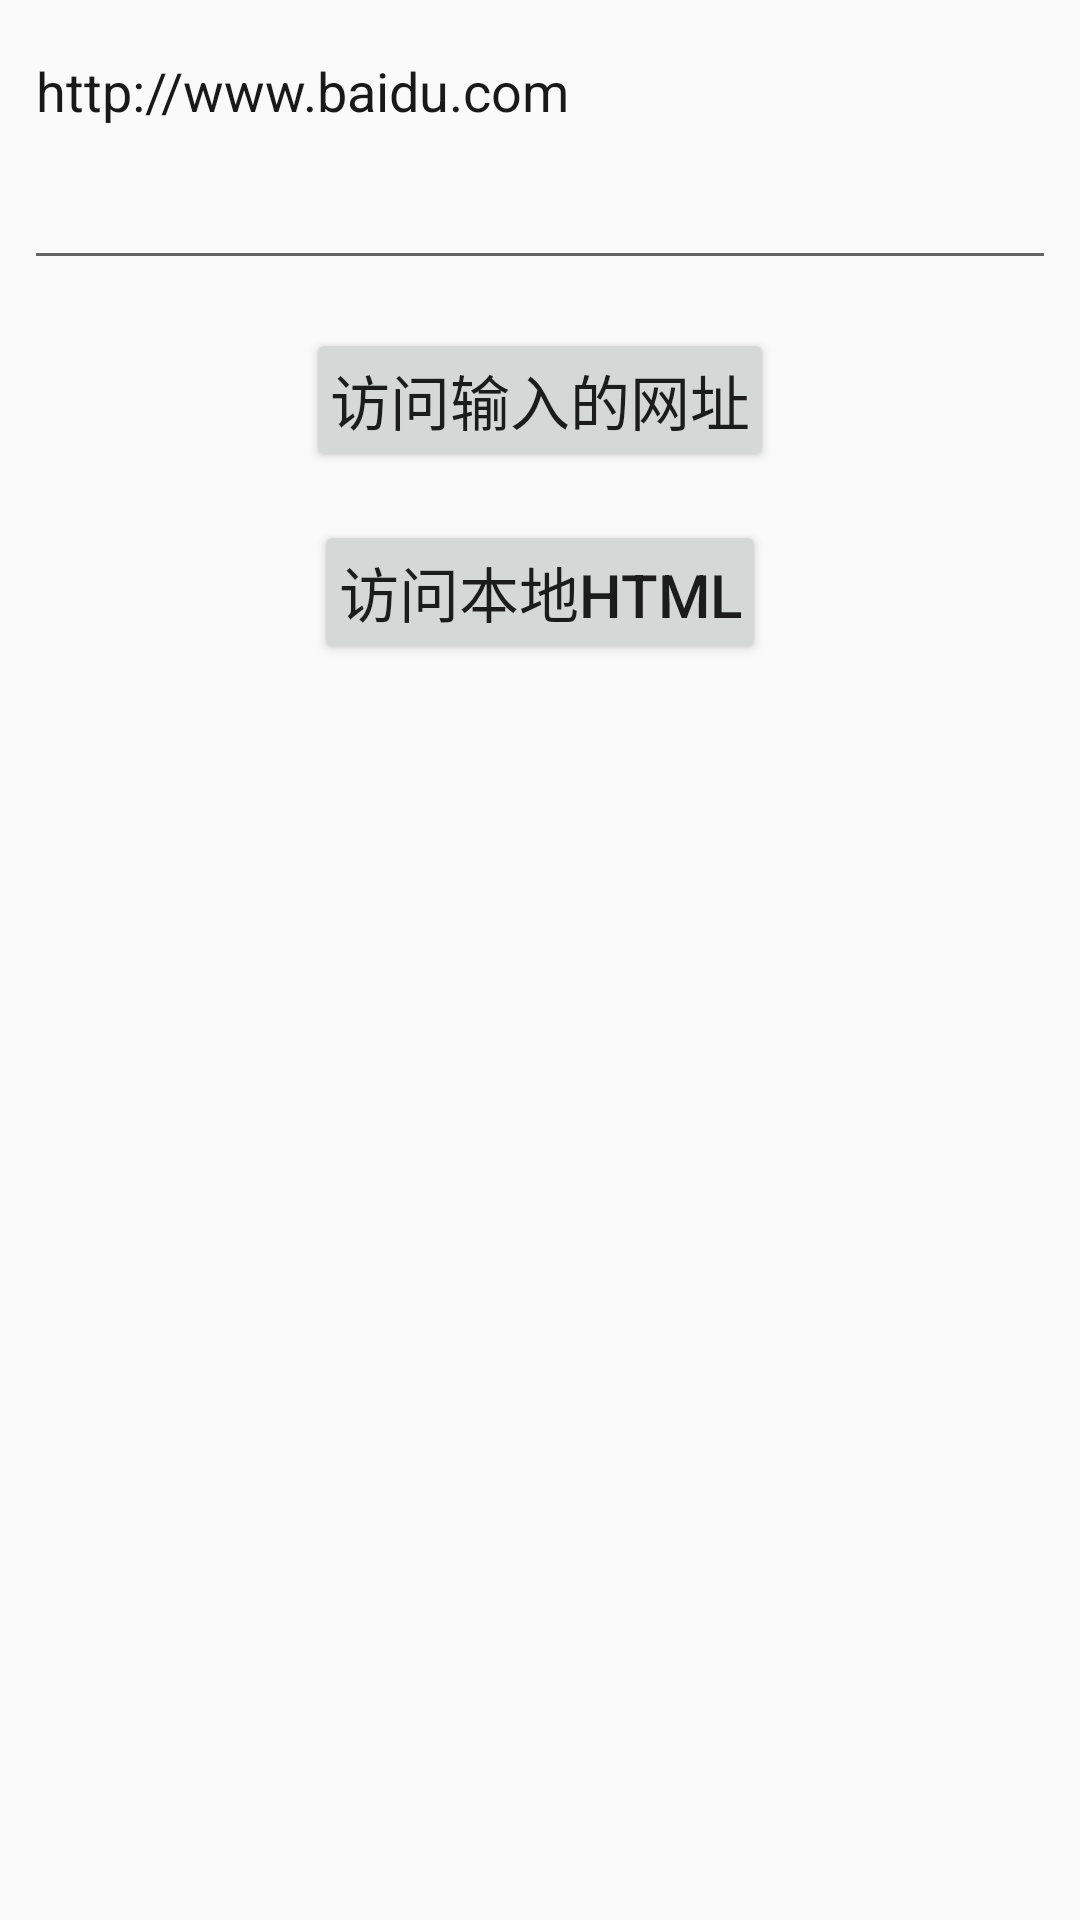

Produce the Android XML layout that renders to this screen, including the resource entries it uses.
<!-- AndroidManifest.xml: application theme AppTheme -->
<!-- res/layout/activity_main.xml -->
<?xml version="1.0" encoding="utf-8"?>
<android.support.constraint.ConstraintLayout
    xmlns:android="http://schemas.android.com/apk/res/android"
    xmlns:app="http://schemas.android.com/apk/res-auto"
    xmlns:tools="http://schemas.android.com/tools"
    android:layout_width="match_parent"
    android:layout_height="match_parent"
    tools:context="com.why.project.mywebviewdemo.MainActivity">

    <EditText
        android:id="@+id/url_edt"
        android:layout_width="match_parent"
        android:layout_height="wrap_content"
        android:layout_marginEnd="8dp"
        android:layout_marginStart="8dp"
        android:layout_marginTop="8dp"
        android:gravity="top"
        android:hint="输入网址"
        android:inputType="textMultiLine"
        android:maxLines="5"
        android:minLines="3"
        android:text="http://www.baidu.com"
        android:textColor="#191919"
        app:layout_constraintEnd_toEndOf="parent"
        app:layout_constraintStart_toStartOf="parent"
        app:layout_constraintTop_toTopOf="parent"/>

    <Button
        android:id="@+id/webview_btn"
        android:layout_width="wrap_content"
        android:layout_height="wrap_content"
        android:text="访问输入的网址"
        android:textSize="20dp"
        android:padding="8dp"
        android:layout_marginTop="16dp"
        app:layout_constraintEnd_toEndOf="parent"
        app:layout_constraintStart_toStartOf="parent"
        app:layout_constraintTop_toBottomOf="@+id/url_edt"/>

    <Button
        android:id="@+id/location_btn"
        android:layout_width="wrap_content"
        android:layout_height="wrap_content"
        android:text="访问本地HTML"
        android:textSize="20dp"
        android:padding="8dp"
        android:layout_marginTop="16dp"
        app:layout_constraintEnd_toEndOf="parent"
        app:layout_constraintStart_toStartOf="parent"
        app:layout_constraintTop_toBottomOf="@+id/webview_btn"/>

</android.support.constraint.ConstraintLayout>
<!-- resources referenced by this layout -->
<resources>
  <style name="AppTheme" parent="Theme.AppCompat.Light.DarkActionBar">
          
          <item name="colorPrimary">@color/colorPrimary</item>
          <item name="colorPrimaryDark">@color/colorPrimaryDark</item>
          <item name="colorAccent">@color/colorAccent</item>
      </style>
  <!-- not gathered from this repository: default colours our renderer supplied (Android Studio template values) -->
  <color name="colorPrimary">#FF6200EE</color>
  <color name="colorPrimaryDark">#FF3700B3</color>
  <color name="colorAccent">#FF03DAC5</color>
</resources>
